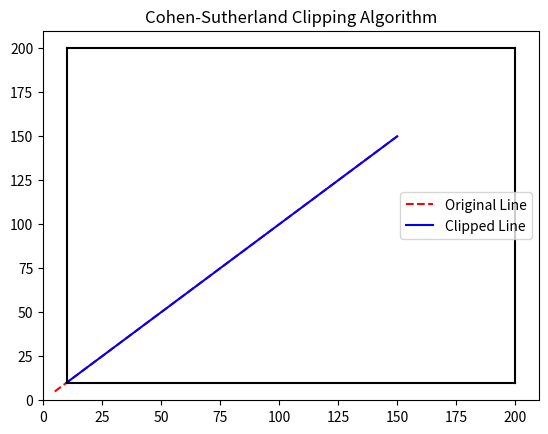

Reproduce this figure in Python.

import matplotlib.pyplot as plt

# Define constants for region codes
INSIDE = 0  # 0000
LEFT = 1    # 0001
RIGHT = 2   # 0010
BOTTOM = 4  # 0100
TOP = 8     # 1000

# Function to compute the region code for a point (x, y)
def compute_code(x, y, x_min, y_min, x_max, y_max):
    code = INSIDE
    if x < x_min:
        code |= LEFT  #bitwise OR operation " |= "
    elif x > x_max:
        code |= RIGHT
    if y < y_min:
        code |= BOTTOM
    elif y > y_max:
        code |= TOP
    return code

# Cohen-Sutherland clipping algorithm
def cohen_sutherland_clip(x1, y1, x2, y2, x_min, y_min, x_max, y_max):
    code1 = compute_code(x1, y1, x_min, y_min, x_max, y_max)
    code2 = compute_code(x2, y2, x_min, y_min, x_max, y_max)
    accept = False

    while True:
        if code1 == 0 and code2 == 0:
            accept = True
            break
        elif code1 & code2 != 0:
            break
        else:
            code_out = code1 if code1 != 0 else code2
            if code_out & TOP:
                x = x1 + (x2 - x1) * (y_max - y1) / (y2 - y1)
                y = y_max
            elif code_out & BOTTOM:
                x = x1 + (x2 - x1) * (y_min - y1) / (y2 - y1)
                y = y_min
            elif code_out & RIGHT:
                y = y1 + (y2 - y1) * (x_max - x1) / (x2 - x1)
                x = x_max
            elif code_out & LEFT:
                y = y1 + (y2 - y1) * (x_min - x1) / (x2 - x1)
                x = x_min

            if code_out == code1:
                x1, y1 = x, y
                code1 = compute_code(x1, y1, x_min, y_min, x_max, y_max)
            else:
                x2, y2 = x, y
                code2 = compute_code(x2, y2, x_min, y_min, x_max, y_max)

    if accept:
        return (x1, y1, x2, y2)
    else:
        return None

# Example usage
x_min, y_min, x_max, y_max = 10, 10, 200, 200
x1, y1 = 5, 5
x2, y2 = 150, 150

clipped_line = cohen_sutherland_clip(x1, y1, x2, y2, x_min, y_min, x_max, y_max)

if clipped_line:
    print("Clipped line coordinates:", clipped_line)
else:
    print("Line is outside the clipping window.")

# Plotting the lines
plt.figure()
plt.plot([x1, x2], [y1, y2], 'r--', label="Original Line")
if clipped_line:
    plt.plot([clipped_line[0], clipped_line[2]], [clipped_line[1], clipped_line[3]], 'b-', label="Clipped Line")

# Plot the clipping window
plt.plot([x_min, x_max], [y_min, y_min], 'k-')
plt.plot([x_min, x_max], [y_max, y_max], 'k-')
plt.plot([x_min, x_min], [y_min, y_max], 'k-')
plt.plot([x_max, x_max], [y_min, y_max], 'k-')

plt.xlim(0, 210)
plt.ylim(0, 210)
plt.title("Cohen-Sutherland Clipping Algorithm")
plt.legend()
plt.show()
